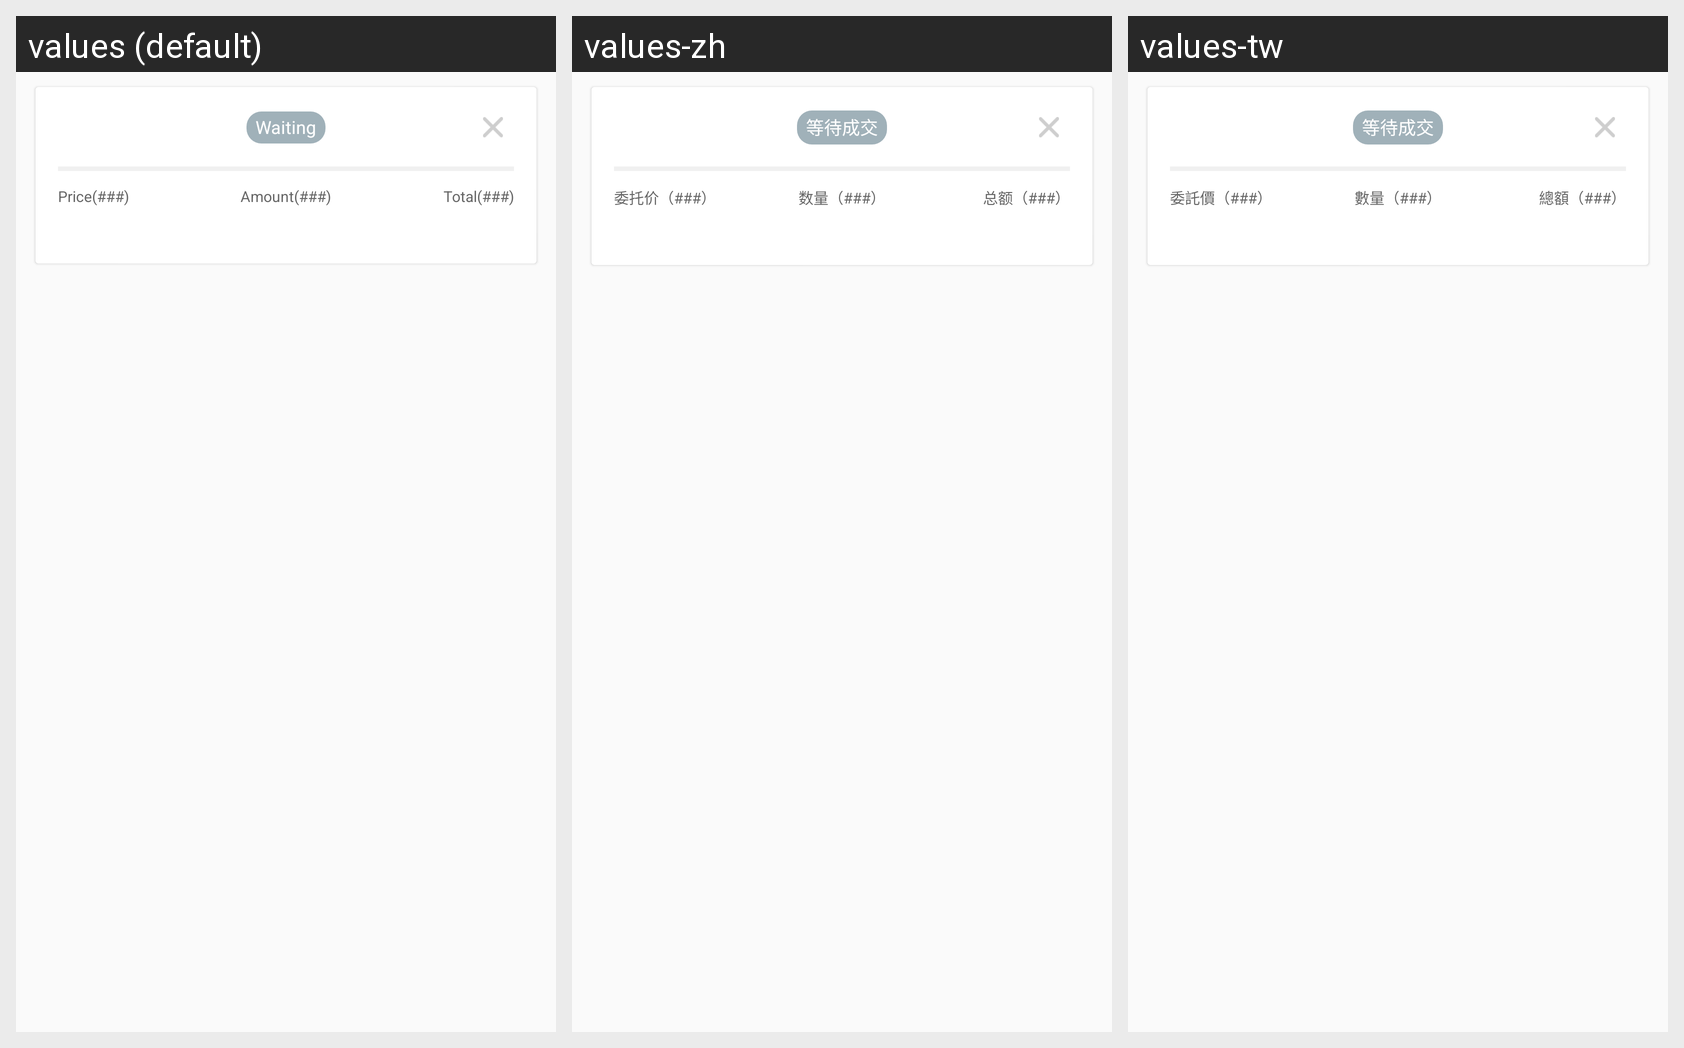

For this localized Android screen grid, give each drawn string resource with its value in every locale shown.
Android screen res/layout/orders_list_item.xml rendered under 3 locales, left to right: values (default), values-zh, values-tw. Device: Nexus 5 (rendered at 1080×1920; each locale shown at half size, 540×960, under a caption strip naming it); theme AppTheme.
Strings drawn on this screen, with the default value and each locale's value (text and hints the layout hard-codes, and strings that could not be matched under every locale, appear in the picture but are not listed):

trans_waiting
  values: Waiting
  values-zh: 等待成交
  values-tw: 等待成交

trans_wtjg
  values: Price(###)
  values-zh: 委托价（###）
  values-tw: 委託價（###）

trans_cjjg
  values: Amount(###)
  values-zh: 数量（###）
  values-tw: 數量（###）

trans_finished_count
  values: Total(###)
  values-zh: 总额（###）
  values-tw: 總額（###）
